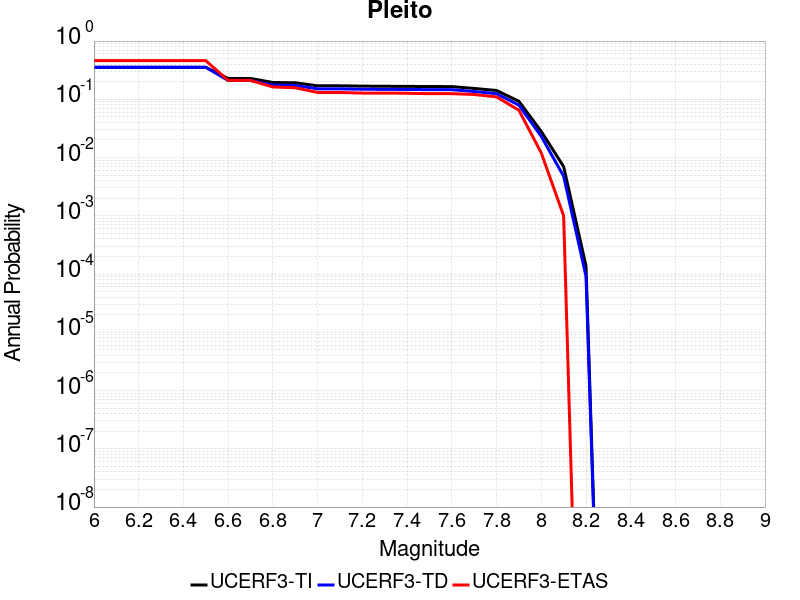

Source data for this figure (header and first rows):
Magnitude, UCERF3-TI Prob, UCERF3-TD Prob, UCERF3-ETAS Prob
6.0, 0.3542, 0.3549, 0.461
6.1, 0.3542, 0.3549, 0.461
6.2, 0.3542, 0.3549, 0.461
6.3, 0.3542, 0.3549, 0.461
6.4, 0.3542, 0.3549, 0.461
6.5, 0.3542, 0.3549, 0.461
6.6, 0.2278, 0.2106, 0.211
6.7, 0.2278, 0.2106, 0.211
6.8, 0.1947, 0.1755, 0.163
6.9, 0.1922, 0.173, 0.158
7.0, 0.1707, 0.1512, 0.131
7.1, 0.1705, 0.151, 0.131
7.2, 0.1683, 0.149, 0.128
7.3, 0.1674, 0.1481, 0.128
7.4, 0.1666, 0.1475, 0.127
7.5, 0.1658, 0.1467, 0.125
7.6, 0.1653, 0.1463, 0.125
7.7, 0.1537, 0.136, 0.121
7.8, 0.1419, 0.1249, 0.11
7.9, 0.09241, 0.0794, 0.065
8.0, 0.02805, 0.02307, 0.012
8.1, 0.006992, 0.004778, 0.001
8.2, 1.3817761E-4, 9.15935E-5, 0.0
